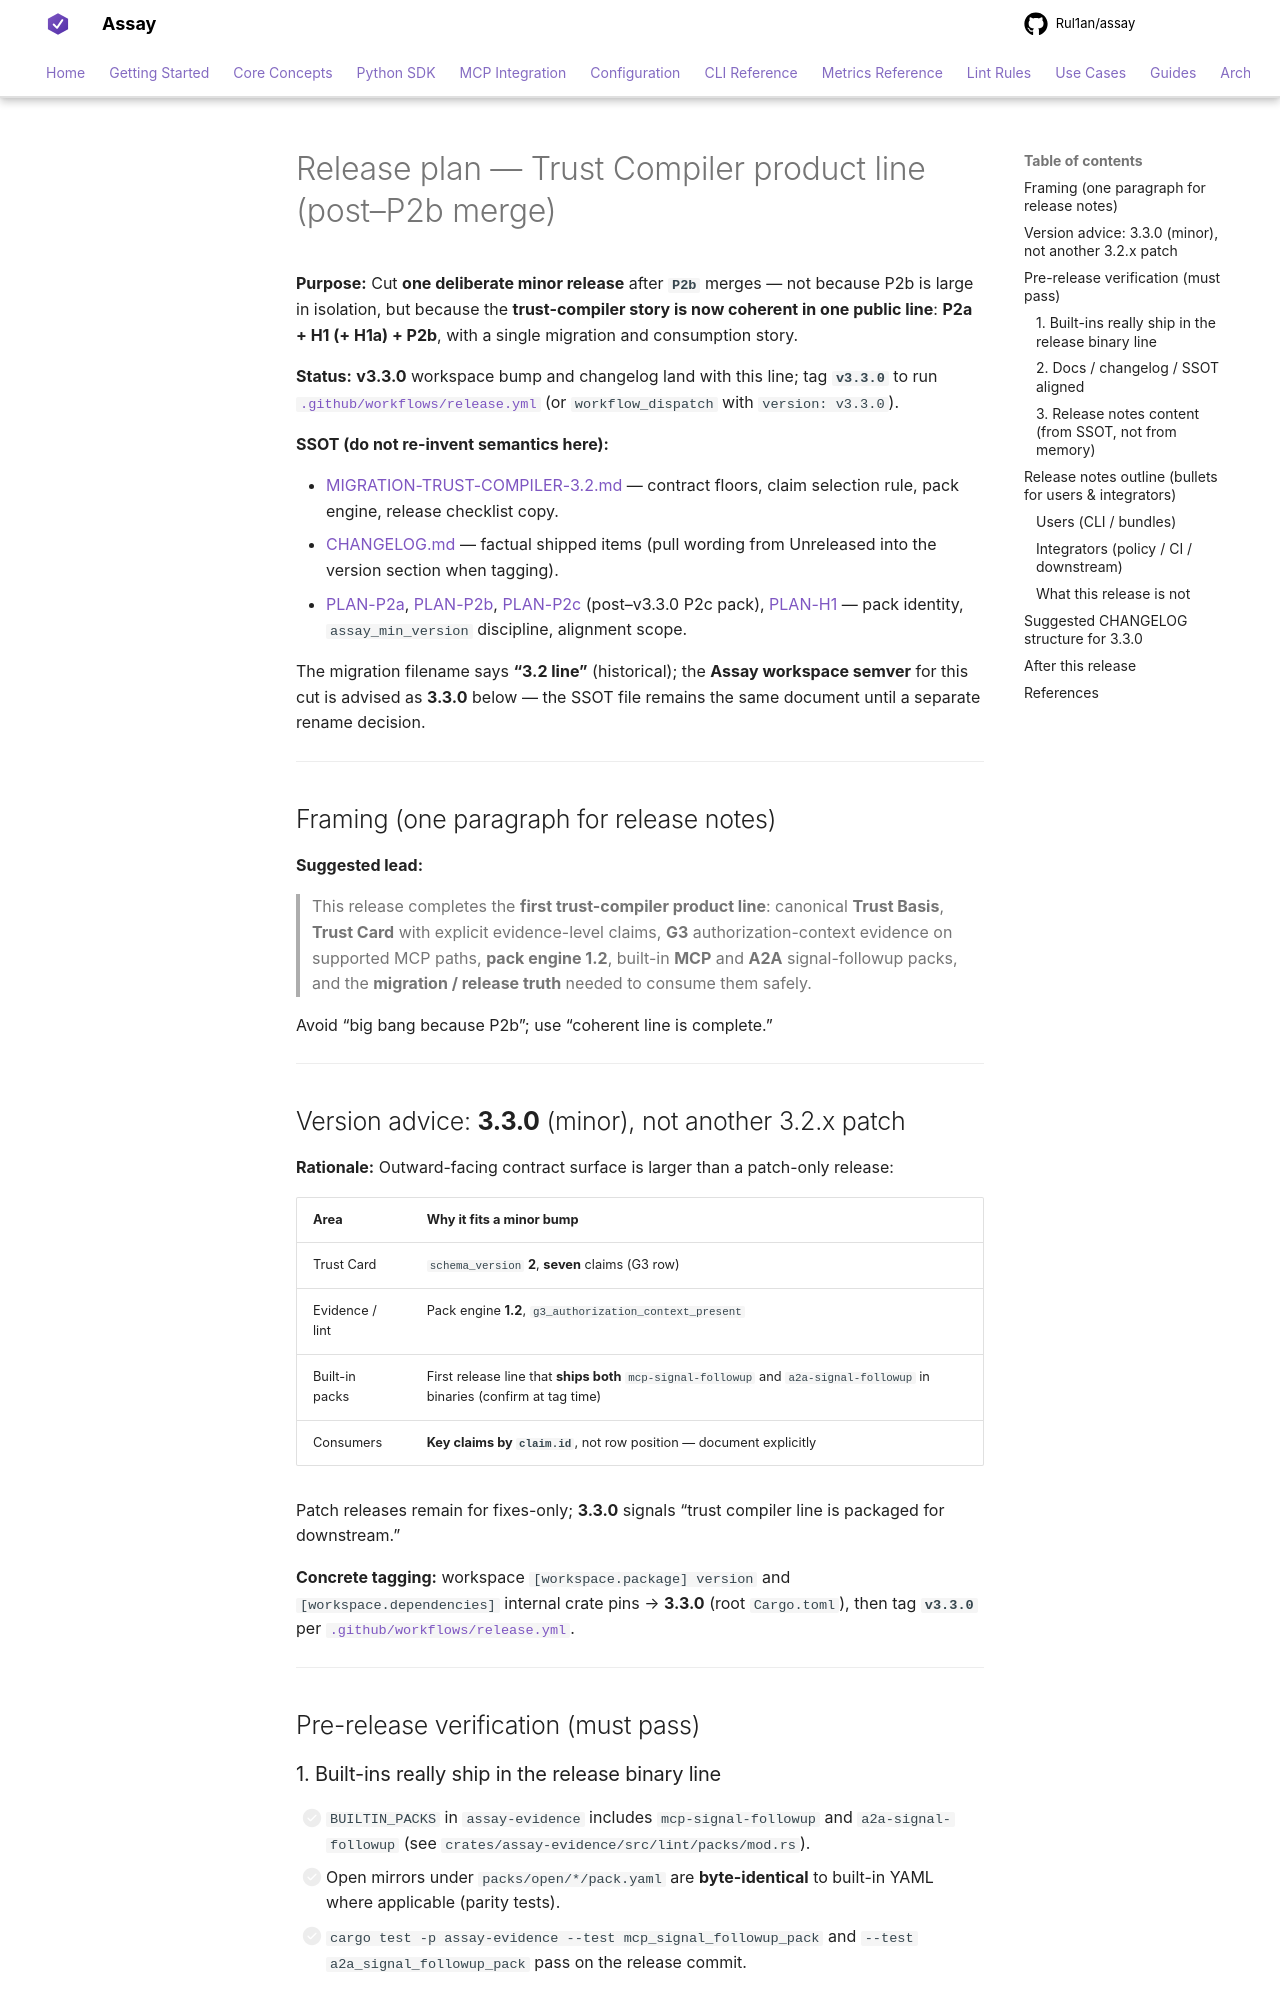

repository: Rul1an/assay · page: architecture/RELEASE-PLAN-TRUST-COMPILER-3.3/index.html · generator: mkdocs

# Release plan — Trust Compiler product line (post–P2b merge)

**Purpose:** Cut **one deliberate minor release** after **`P2b`** merges — not because P2b is large in isolation, but because the **trust-compiler story is now coherent in one public line**: **P2a + H1 (+ H1a) + P2b**, with a single migration and consumption story.

**Status:** **v3.3.0** workspace bump and changelog land with this line; tag **`v3.3.0`** to run [`.github/workflows/release.yml`](../../.github/workflows/release.yml) (or `workflow_dispatch` with `version: v3.3.0`).

**SSOT (do not re-invent semantics here):**

- [MIGRATION-TRUST-COMPILER-3.2.md](MIGRATION-TRUST-COMPILER-3.2.md) — contract floors, claim selection rule, pack engine, release checklist copy.
- [CHANGELOG.md](../../CHANGELOG.md) — factual shipped items (pull wording from Unreleased into the version section when tagging).
- [PLAN-P2a](PLAN-P2a-MCP-SIGNAL-FOLLOWUP-CLAIM-PACK.md), [PLAN-P2b](PLAN-P2b-A2A-SIGNAL-FOLLOWUP-CLAIM-PACK.md), [PLAN-P2c](PLAN-P2c-A2A-DISCOVERY-CARD-FOLLOWUP-PACK.md) (post–v3.3.0 P2c pack), [PLAN-H1](PLAN-H1-TRUST-KERNEL-ALIGNMENT-RELEASE-HARDENING.md) — pack identity, `assay_min_version` discipline, alignment scope.

The migration filename says **“3.2 line”** (historical); the **Assay workspace semver** for this cut is advised as **3.3.0** below — the SSOT file remains the same document until a separate rename decision.

---

## Framing (one paragraph for release notes)

**Suggested lead:**

> This release completes the **first trust-compiler product line**: canonical **Trust Basis**, **Trust Card** with explicit evidence-level claims, **G3** authorization-context evidence on supported MCP paths, **pack engine 1.2**, built-in **MCP** and **A2A** signal-followup packs, and the **migration / release truth** needed to consume them safely.

Avoid “big bang because P2b”; use “coherent line is complete.”

---

## Version advice: **3.3.0** (minor), not another 3.2.x patch

**Rationale:** Outward-facing contract surface is larger than a patch-only release:

| Area | Why it fits a **minor** bump |
|------|------------------------------|
| Trust Card | `schema_version` **2**, **seven** claims (G3 row) |
| Evidence / lint | Pack engine **1.2**, `g3_authorization_context_present` |
| Built-in packs | First release line that **ships both** `mcp-signal-followup` and `a2a-signal-followup` in binaries (confirm at tag time) |
| Consumers | **Key claims by `claim.id`**, not row position — document explicitly |

Patch releases remain for fixes-only; **3.3.0** signals “trust compiler line is packaged for downstream.”

**Concrete tagging:** workspace `[workspace.package] version` and `[workspace.dependencies]` internal crate pins → **3.3.0** (root `Cargo.toml`), then tag **`v3.3.0`** per [`.github/workflows/release.yml`](../../.github/workflows/release.yml).

---

## Pre-release verification (must pass)

### 1. Built-ins really ship in the release binary line

- [ ] `BUILTIN_PACKS` in `assay-evidence` includes `mcp-signal-followup` and `a2a-signal-followup` (see `crates/assay-evidence/src/lint/packs/mod.rs`).
- [ ] Open mirrors under `packs/open/*/pack.yaml` are **byte-identical** to built-in YAML where applicable (parity tests).
- [ ] `cargo test -p assay-evidence --test mcp_signal_followup_pack` and `--test a2a_signal_followup_pack` pass on the release commit.
